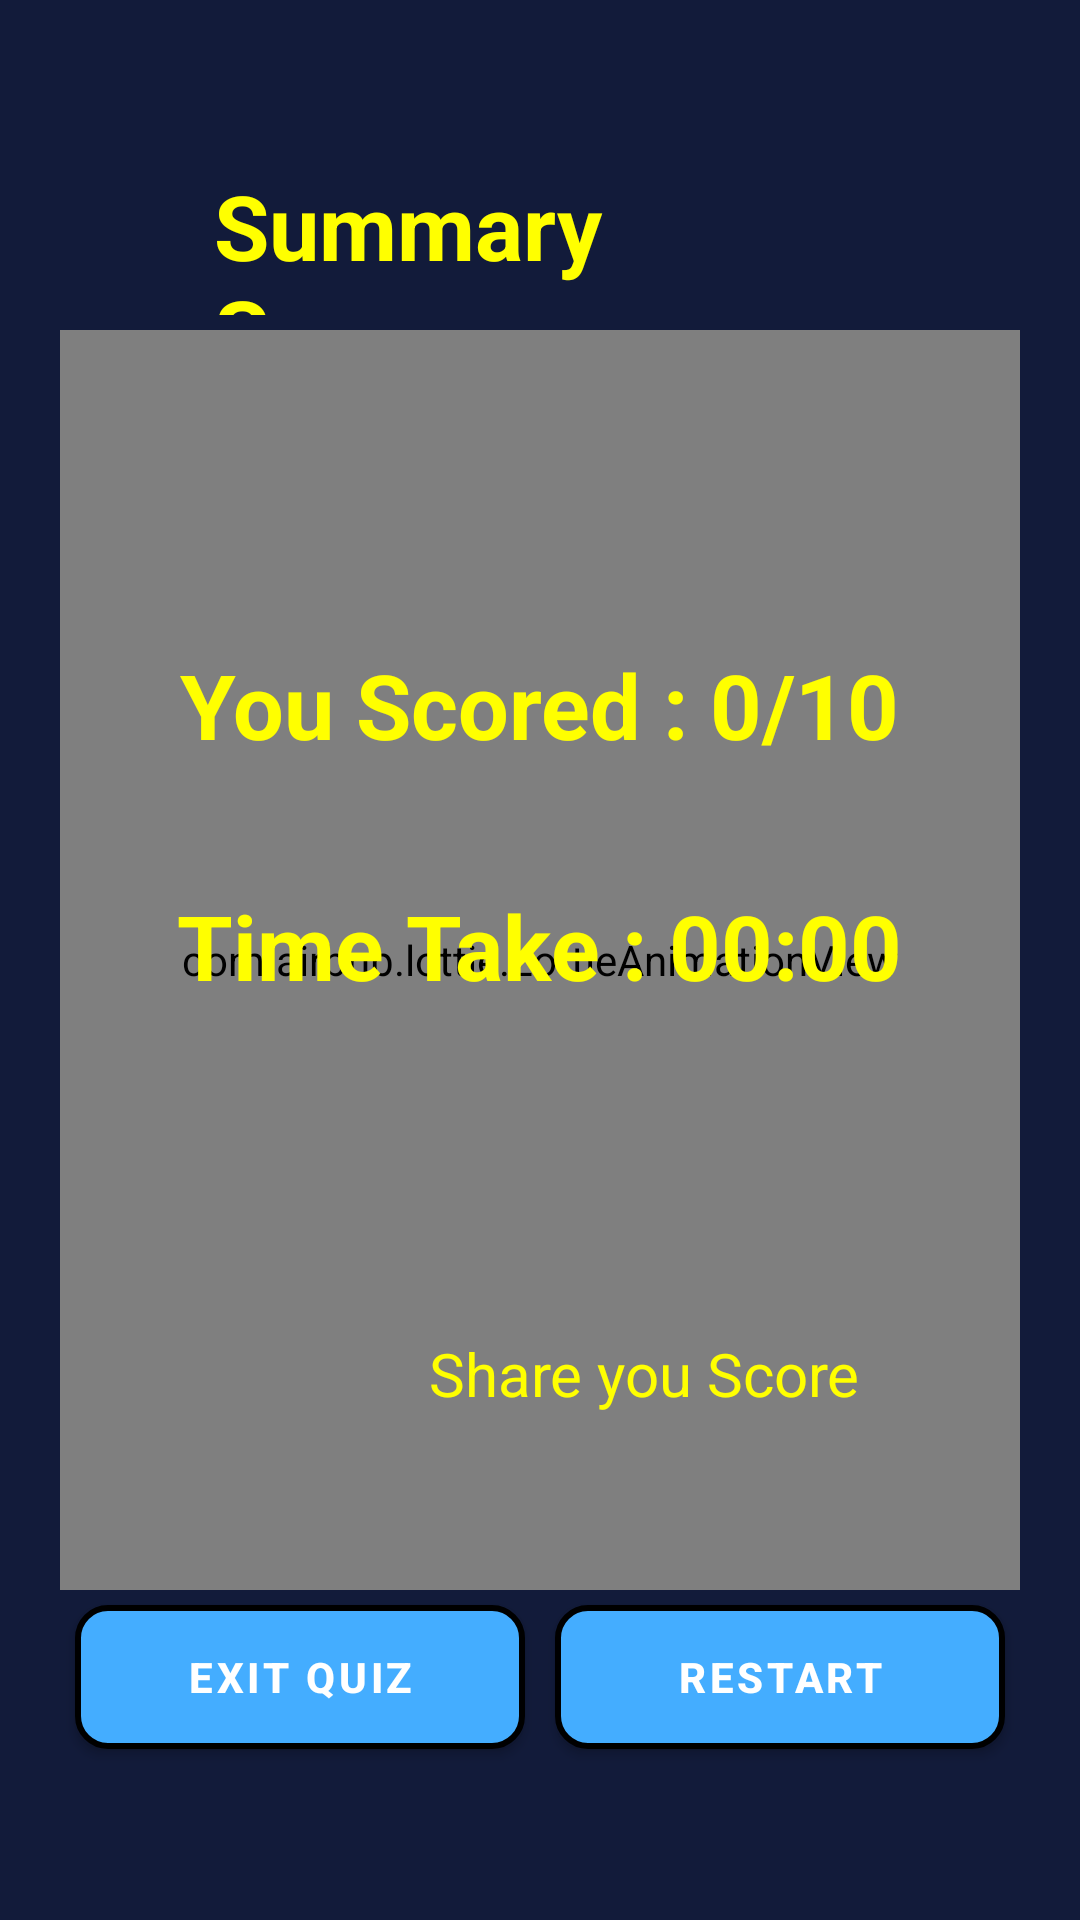

The Android layout XML behind this screen, and the referenced resources:
<!-- AndroidManifest.xml: application theme Theme.QuizApp -->
<!-- res/layout/fragment_summary_screen.xml -->
<?xml version="1.0" encoding="utf-8"?>
<LinearLayout xmlns:android="http://schemas.android.com/apk/res/android"
    xmlns:app="http://schemas.android.com/apk/res-auto"
    xmlns:tools="http://schemas.android.com/tools"
    android:layout_width="match_parent"
    android:layout_height="match_parent"
    android:background="@color/app_bg"
    android:gravity="center"
    android:orientation="vertical"
    android:padding="20dp"
    android:weightSum="100"
    tools:context=".fragments.SummaryScreenFragment">


    <LinearLayout
        android:layout_width="match_parent"
        android:layout_height="0dp"
        android:layout_weight="10"
        android:gravity="center"
        android:weightSum="100">

        <TextView
            android:id="@+id/summaryScreenIntroduction"
            android:layout_width="0dp"
            android:layout_height="wrap_content"
            android:layout_margin="5dp"
            android:layout_weight="70"
            android:text="@string/summary_dummy_text"
            android:textColor="@color/app_element_bg"
            android:textSize="30sp"
            android:textStyle="bold"
            tools:ignore="NestedWeights" />


    </LinearLayout>

    <FrameLayout
        android:layout_width="match_parent"
        android:layout_height="0dp"
        android:layout_gravity="center"
        android:layout_weight="70">

        <com.airbnb.lottie.LottieAnimationView
            android:id="@+id/animationView"
            android:layout_width="match_parent"
            android:layout_height="match_parent"
            android:layout_gravity="center"
            app:lottie_autoPlay="true"
            app:lottie_loop="true"
            app:lottie_rawRes="@raw/confettianimation" />

        <LinearLayout
            android:layout_width="match_parent"
            android:layout_height="400dp"
            android:gravity="center"
            android:orientation="vertical"
            android:weightSum="100">

            <TextView
                android:id="@+id/scoreTextView"
                android:layout_width="wrap_content"
                android:layout_height="wrap_content"
                android:layout_margin="20dp"
                android:layout_weight="40"
                android:gravity="bottom"
                android:text="@string/scoredummy_text"
                android:textColor="@color/app_element_bg"
                android:textSize="30sp"
                android:textStyle="bold"
                tools:ignore="NestedWeights" />


            <TextView
                android:id="@+id/timeTakenTextView"
                android:layout_width="wrap_content"
                android:layout_height="wrap_content"
                android:layout_margin="20dp"
                android:layout_weight="40"
                android:text="@string/time_take_00_00"
                android:textColor="@color/app_element_bg"
                android:textSize="30sp"
                android:textStyle="bold"
                tools:ignore="NestedWeights" />

            <LinearLayout
                android:layout_width="match_parent"
                android:layout_height="wrap_content"
                android:layout_gravity="bottom"
                android:gravity="center"
                android:orientation="horizontal">

                <ImageView
                    android:id="@+id/shareButton"
                    android:layout_width="50dp"
                    android:layout_height="50dp"
                    android:layout_margin="10dp"
                    android:src="@drawable/share"
                    app:tint="@color/app_element_bg" />

                <TextView
                    android:layout_width="wrap_content"
                    android:layout_height="wrap_content"
                    android:layout_margin="10dp"
                    android:text="@string/share_you_score"
                    android:textColor="@color/app_element_bg"
                    android:textSize="20sp" />
            </LinearLayout>

        </LinearLayout>

    </FrameLayout>


    <LinearLayout
        android:layout_width="match_parent"
        android:layout_height="0dp"
        android:layout_weight="10"
        android:weightSum="100">

        <com.google.android.material.button.MaterialButton
            android:id="@+id/exitButton"
            android:layout_width="0dp"
            android:layout_height="wrap_content"
            android:layout_margin="5dp"
            android:layout_weight="50"
            android:background="@drawable/button_background"
            android:text="@string/exit_quiz"
            android:textColor="@color/white"
            android:textStyle="bold"
            app:backgroundTint="@null" />

        <com.google.android.material.button.MaterialButton
            android:id="@+id/restartButton"
            android:layout_width="0dp"
            android:layout_height="wrap_content"
            android:layout_margin="5dp"
            android:layout_weight="50"
            android:background="@drawable/button_background"
            android:text="@string/restart"
            android:textColor="@color/white"
            android:textStyle="bold"
            app:backgroundTint="@null" />

    </LinearLayout>


</LinearLayout>
<!-- resources referenced by this layout -->
<resources>
  <color name="app_bg">#121b3a</color>
  <color name="app_element_bg">#FFFF00</color>
  <color name="white">#FFFFFFFF</color>
  <!-- drawable button_background (drawable) -->
  <?xml version="1.0" encoding="utf-8"?>
  <ripple xmlns:android="http://schemas.android.com/apk/res/android"
      android:color="@color/app_bg">
      <item>
          <shape android:shape="rectangle">
              <solid android:color="@color/app_bg_overlay" />
              <corners android:radius="10dp" />
              <stroke android:width="2dp" />
          </shape>
  
      </item>
  
  
  </ripple>
  <string name="exit_quiz">Exit Quiz</string>
  <string name="restart">Restart</string>
  <string name="scoredummy_text">You Scored : 0/10</string>
  <string name="share_you_score">Share you Score</string>
  <string name="summary_dummy_text">Summary Screen</string>
  <string name="time_take_00_00">Time Take : 00:00</string>
  <style name="Theme.QuizApp" parent="Theme.MaterialComponents.DayNight.NoActionBar">
          
          <item name="colorPrimary">@color/purple_500</item>
          <item name="colorPrimaryVariant">@color/purple_700</item>
          <item name="colorOnPrimary">@color/white</item>
          
          <item name="colorSecondary">@color/teal_200</item>
          <item name="colorSecondaryVariant">@color/teal_700</item>
          <item name="colorOnSecondary">@color/black</item>
          
          <item name="android:statusBarColor">?attr/colorPrimaryVariant</item>
          
      </style>
  <color name="app_bg_overlay">#44adff</color>
  <color name="purple_500">#FF6200EE</color>
  <color name="purple_700">#FF3700B3</color>
  <color name="teal_200">#FF03DAC5</color>
  <color name="teal_700">#FF018786</color>
  <color name="black">#FF000000</color>
</resources>
